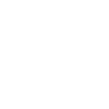
t = 0.00 s
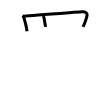
t = 3.00 s
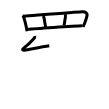
t = 6.00 s
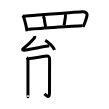
t = 9.00 s
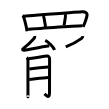
t = 12.00 s
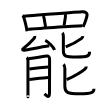
t = 15.00 s

The animated SVG that drew these frames (rendered in a browser with its animation timeline set to each time). Animation: 15 SMIL elements (animate=15); one cycle of 15.00 s.

<svg width="109px" height="109px" viewBox="0 0 px 109px" xmlns="http://www.w3.org/2000/svg" xmlns:xlink="http://www.w3.org/1999/xlink" xml:space="preserve" version="1.1"  baseProfile="full">
<path d="M22.5,15.51c0.65,0.46,1.05,1.07,1.21,1.83c0.85,2.37,1.67,5.53,2.73,10.42c0.27,1.23,0.41,2.42,0.58,3.49" style="fill:none;stroke:black;stroke-width:3;opacity:0">
  <animate attributeType="CSS" attributeName="opacity" from="0" to="1" begin="0s" dur="1s" repeatCount="Indefinite" fill="freeze" />
</path>
<path d="M24.13,16.19c7.6-0.84,46.73-3.65,57.76-4.5c3.33-0.26,5.86,1.18,5.03,4.47c-0.51,2.01-0.96,3.76-2.1,6.61c-0.56,1.41-1.16,2.81-1.76,4.15" style="fill:none;stroke:black;stroke-width:3;opacity:0">
  <animate attributeType="CSS" attributeName="opacity" from="0" to="1" begin="1s" dur="1s" repeatCount="Indefinite" fill="freeze" />
</path>
<path d="M42.97,15.85c0.78,0.78,1.11,2.01,1.2,2.66c0.58,4.11,1.18,6.6,1.37,8.4" style="fill:none;stroke:black;stroke-width:3;opacity:0">
  <animate attributeType="CSS" attributeName="opacity" from="0" to="1" begin="2s" dur="1s" repeatCount="Indefinite" fill="freeze" />
</path>
<path d="M64.88,14.01c0.74,0.74,0.76,1.75,0.51,3.26c-0.64,3.86-1.1,7.19-1.35,8.22" style="fill:none;stroke:black;stroke-width:3;opacity:0">
  <animate attributeType="CSS" attributeName="opacity" from="0" to="1" begin="3s" dur="1s" repeatCount="Indefinite" fill="freeze" />
</path>
<path d="M28.1,29.2c4.71-0.42,44.9-3.2,54.25-3.46" style="fill:none;stroke:black;stroke-width:3;opacity:0">
  <animate attributeType="CSS" attributeName="opacity" from="0" to="1" begin="4s" dur="1s" repeatCount="Indefinite" fill="freeze" />
</path>
<path d="M34.76,36c0.27,1.15-0.3,1.94-1,2.74c-3.86,4.4-6.14,6.44-10.33,9.65c-1.36,1.04-1.1,2.11,0.88,1.79c4.95-0.8,17.32-3.3,24.97-4.42" style="fill:none;stroke:black;stroke-width:3;opacity:0">
  <animate attributeType="CSS" attributeName="opacity" from="0" to="1" begin="5s" dur="1s" repeatCount="Indefinite" fill="freeze" />
</path>
<path d="M45.25,40.38c3.28,1.69,8.47,6.94,9.29,9.56" style="fill:none;stroke:black;stroke-width:3;opacity:0">
  <animate attributeType="CSS" attributeName="opacity" from="0" to="1" begin="6s" dur="1s" repeatCount="Indefinite" fill="freeze" />
</path>
<path d="M26.87,57.43c0.79,0.79,1.09,2.07,1.09,3.61c0,2.13-0.04,19.35,0,29.3c0.01,4.1,0.03,6.8,0.05,6.42" style="fill:none;stroke:black;stroke-width:3;opacity:0">
  <animate attributeType="CSS" attributeName="opacity" from="0" to="1" begin="7s" dur="1s" repeatCount="Indefinite" fill="freeze" />
</path>
<path d="M28.79,58.75c1.67-0.13,16.77-2.58,18.01-2.71c1.7-0.17,2.79,1.21,2.79,2.96c0,4.12-0.09,23.4-0.09,33.87c0,6.72-3.67,2.08-5.07,0.92" style="fill:none;stroke:black;stroke-width:3;opacity:0">
  <animate attributeType="CSS" attributeName="opacity" from="0" to="1" begin="8s" dur="1s" repeatCount="Indefinite" fill="freeze" />
</path>
<path d="M29.29,68.96c5.72-0.77,14.06-1.69,19.07-2.07" style="fill:none;stroke:black;stroke-width:3;opacity:0">
  <animate attributeType="CSS" attributeName="opacity" from="0" to="1" begin="9s" dur="1s" repeatCount="Indefinite" fill="freeze" />
</path>
<path d="M29.21,79.42c4.46-0.39,13.72-1.55,18.88-1.81" style="fill:none;stroke:black;stroke-width:3;opacity:0">
  <animate attributeType="CSS" attributeName="opacity" from="0" to="1" begin="10s" dur="1s" repeatCount="Indefinite" fill="freeze" />
</path>
<path d="M82.84,36.14c-0.09,0.99-0.79,1.9-1.22,2.22c-3.02,2.23-8.27,5.54-15.87,8.51" style="fill:none;stroke:black;stroke-width:3;opacity:0">
  <animate attributeType="CSS" attributeName="opacity" from="0" to="1" begin="11s" dur="1s" repeatCount="Indefinite" fill="freeze" />
</path>
<path d="M62.38,32.93c0.78,0.78,1,2.2,1,3.62c0,3.21-0.01,12.28-0.01,13.83c0,5.75,1.25,6.6,13.23,6.6c10.89,0,12.98-0.85,12.98-5.35" style="fill:none;stroke:black;stroke-width:3;opacity:0">
  <animate attributeType="CSS" attributeName="opacity" from="0" to="1" begin="12s" dur="1s" repeatCount="Indefinite" fill="freeze" />
</path>
<path d="M86.24,66.59c0.01,1.09-0.55,1.8-1.33,2.46c-3.46,2.9-8.62,6.16-18.29,10.58" style="fill:none;stroke:black;stroke-width:3;opacity:0">
  <animate attributeType="CSS" attributeName="opacity" from="0" to="1" begin="13s" dur="1s" repeatCount="Indefinite" fill="freeze" />
</path>
<path d="M63.5,64.38c0.99,0.99,1.36,2.13,1.36,3.93c0,4.69-0.02,16.4-0.02,18.05c0,6.14,2.22,7.46,15.18,7.46c11.74,0,13.96-1.31,13.96-5.15" style="fill:none;stroke:black;stroke-width:3;opacity:0">
  <animate attributeType="CSS" attributeName="opacity" from="0" to="1" begin="14s" dur="1s" repeatCount="Indefinite" fill="freeze" />
</path>
</svg>
